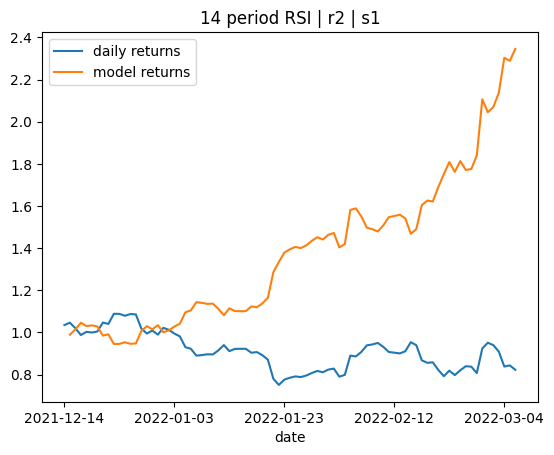

The file beside this chart, header and first rows:
date, r2, s1, 14 period RSI, y_test, predictions, daily returns, model returns
2021-12-14, 50313, 45796, 38.54, 1.0, -1.0, 0.03513, 
2021-12-15, 49268, 46857, 40.07, -1.0, -1.0, 0.01079, -0.01079
2021-12-16, 50129, 47176, 37.69, -1.0, -1.0, -0.02522, 0.02522
2021-12-17, 49383, 47458, 34.96, 1.0, -1.0, -0.03152, 0.03152
2021-12-18, 48097, 45557, 37.25, -1.0, -1.0, 0.01525, -0.01525
2021-12-19, 47745, 45853, 36.95, 1.0, -1.0, -0.003272, 0.003272
2021-12-20, 48299, 46406, 37.78, 1.0, -1.0, 0.00499, -0.00499
2021-12-21, 47893, 45914, 44.49, -1.0, -1.0, 0.04211, -0.04211
2021-12-22, 49951, 47252, 43.72, 1.0, -1.0, -0.006171, 0.006171
2021-12-23, 49575, 48421, 50.63, -1.0, -1.0, 0.04632, -0.04632
2021-12-24, 52180, 48725, 50.58, -1.0, -1.0, -0.00037, 0.00037
2021-12-25, 51886, 50460, 49.27, 1.0, -1.0, -0.008271, 0.008271
2021-12-26, 51193, 50179, 50.5, -1.0, -1.0, 0.007457, -0.007457
2021-12-27, 51644, 49776, 50.24, -1.0, -1.0, -0.001458, 0.001458
2021-12-28, 52092, 50453, 40.66, -1.0, -1.0, -0.06228, 0.06228
2021-12-29, 50616, 47225, 37.99, 1.0, -1.0, -0.0227, 0.0227
2021-12-30, 48162, 46120, 40.54, -1.0, -1.0, 0.01412, -0.01412
2021-12-31, 48210, 46210, 38.21, 1.0, -1.0, -0.01918, 0.01918
2022-01-01, 48588, 45718, 43.99, -1.0, -1.0, 0.03258, -0.03258
2022-01-02, 48374, 46628, 42.74, -1.0, -1.0, -0.009146, 0.009146
2022-01-03, 48136, 46800, 40.37, -1.0, -1.0, -0.01777, 0.01777
2022-01-04, 47729, 45855, 38.68, -1.0, -1.0, -0.01322, 0.01322
2022-01-05, 47568, 45511, 32.91, -1.0, -1.0, -0.05195, 0.05195
2022-01-06, 47165, 42595, 32.11, -1.0, -1.0, -0.008488, 0.008488
2022-01-07, 43966, 42580, 29, 1.0, -1.0, -0.03518, 0.03518
2022-01-08, 43341, 40805, 29.55, 1.0, -1.0, 0.002725, -0.002725
2022-01-09, 42605, 40806, 30.5, -1.0, -1.0, 0.004436, -0.004436
2022-01-10, 42931, 41344, 30.4, 1.0, -1.0, -0.001006, 0.001006
2022-01-11, 42846, 40248, 35.32, 1.0, -1.0, 0.02168, -0.02168
2022-01-12, 43498, 41667, 41.12, -1.0, -1.0, 0.02746, -0.02746
2022-01-13, 44715, 42843, 37.03, 1.0, -1.0, -0.03058, 0.03058
2022-01-14, 44476, 42288, 39.45, 1.0, -1.0, 0.01174, -0.01174
2022-01-15, 43810, 42087, 39.57, -1.0, -1.0, 0.000565, -0.000565
2022-01-16, 43916, 42671, 39.52, -1.0, -1.0, -0.0002931, 0.0002931
2022-01-17, 43595, 42702, 36.49, 1.0, -1.0, -0.0202, 0.0202
2022-01-18, 43317, 41681, 37.38, -1.0, -1.0, 0.003566, -0.003566
2022-01-19, 42988, 41547, 34.94, -1.0, -1.0, -0.01634, 0.01634
2022-01-20, 42664, 41243, 31.78, -1.0, -1.0, -0.0235, 0.0235
2022-01-21, 43404, 40452, 22.36, -1.0, -1.0, -0.1041, 0.1041
2022-01-22, 41160, 35500, 20.26, 1.0, 1.0, -0.0377, 0.0377
2022-01-23, 37052, 34225, 26.6, 1.0, 1.0, 0.03345, 0.03345
2022-01-24, 36954, 35056, 28.76, 1.0, 1.0, 0.01147, 0.01147
2022-01-25, 38572, 33939, 30.34, -1.0, 1.0, 0.008128, 0.008128
2022-01-26, 37874, 36030, 29.98, 1.0, 1.0, -0.004031, -0.004031
2022-01-27, 38981, 36296, 32.02, 1.0, 1.0, 0.009529, 0.009529
2022-01-28, 37701, 35974, 35.24, 1.0, 1.0, 0.01497, 0.01497
2022-01-29, 38431, 36586, 37.8, -1.0, 1.0, 0.01194, 0.01194
2022-01-30, 38950, 37497, 36.81, 1.0, 1.0, -0.007469, -0.007469
2022-01-31, 38487, 37479, 40.28, 1.0, 1.0, 0.01545, 0.01545
2022-02-01, 39253, 37141, 41.62, -1.0, 1.0, 0.005919, 0.005919
2022-02-02, 39435, 38170, 34.94, 1.0, 1.0, -0.04647, -0.04647
2022-02-03, 38849, 36580, 37.44, 1.0, 1.0, 0.01125, 0.01125
2022-02-04, 37686, 36549, 56.09, -1.0, -1.0, 0.1142, 0.1142
2022-02-05, 43057, 38312, 55.29, 1.0, -1.0, -0.00461, 0.00461
2022-02-06, 42041, 40971, 58.6, 1.0, -1.0, 0.02412, -0.02412
2022-02-07, 43003, 41463, 62.91, 1.0, -1.0, 0.03443, -0.03443
2022-02-08, 45093, 42238, 63.48, 1.0, -1.0, 0.00463, -0.00463
2022-02-09, 45813, 42987, 64.44, -1.0, -1.0, 0.007487, -0.007487
2022-02-10, 45135, 43454, 59.94, -1.0, -1.0, -0.01977, 0.01977
2022-02-11, 45799, 43152, 54.68, -1.0, -1.0, -0.02579, 0.02579
... 23 more rows
